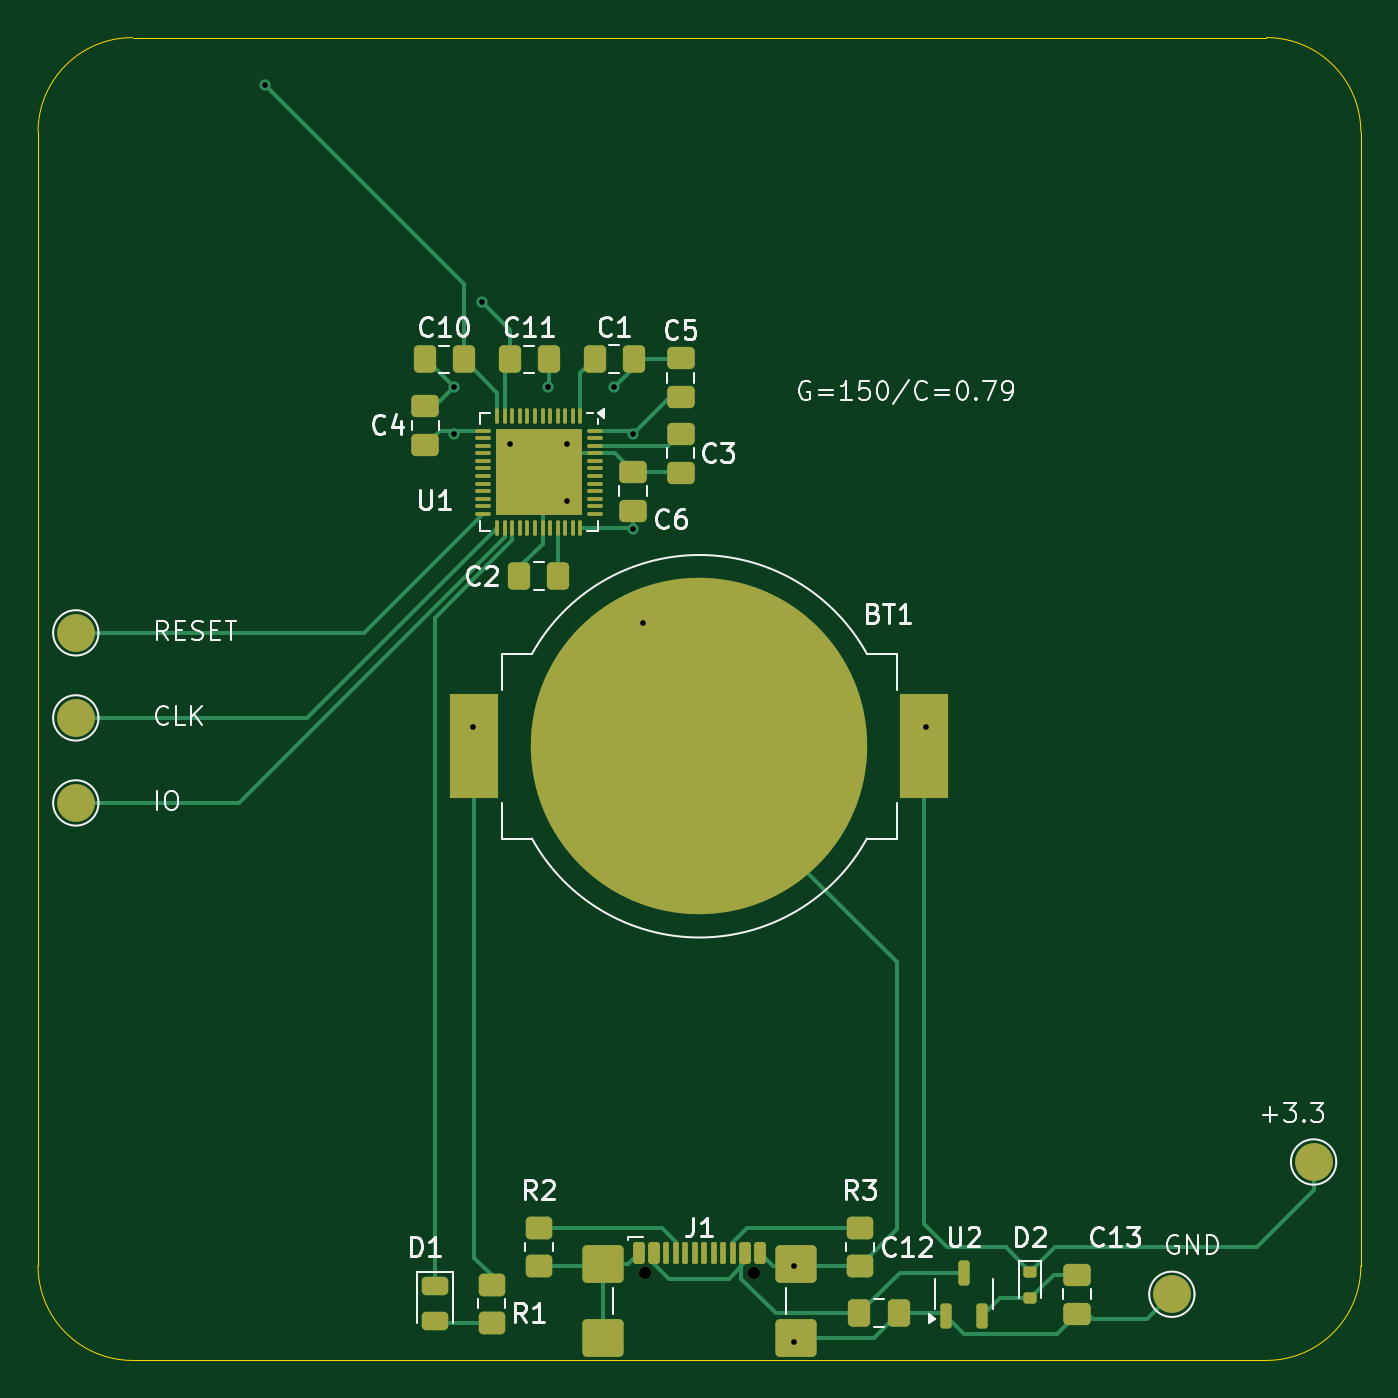
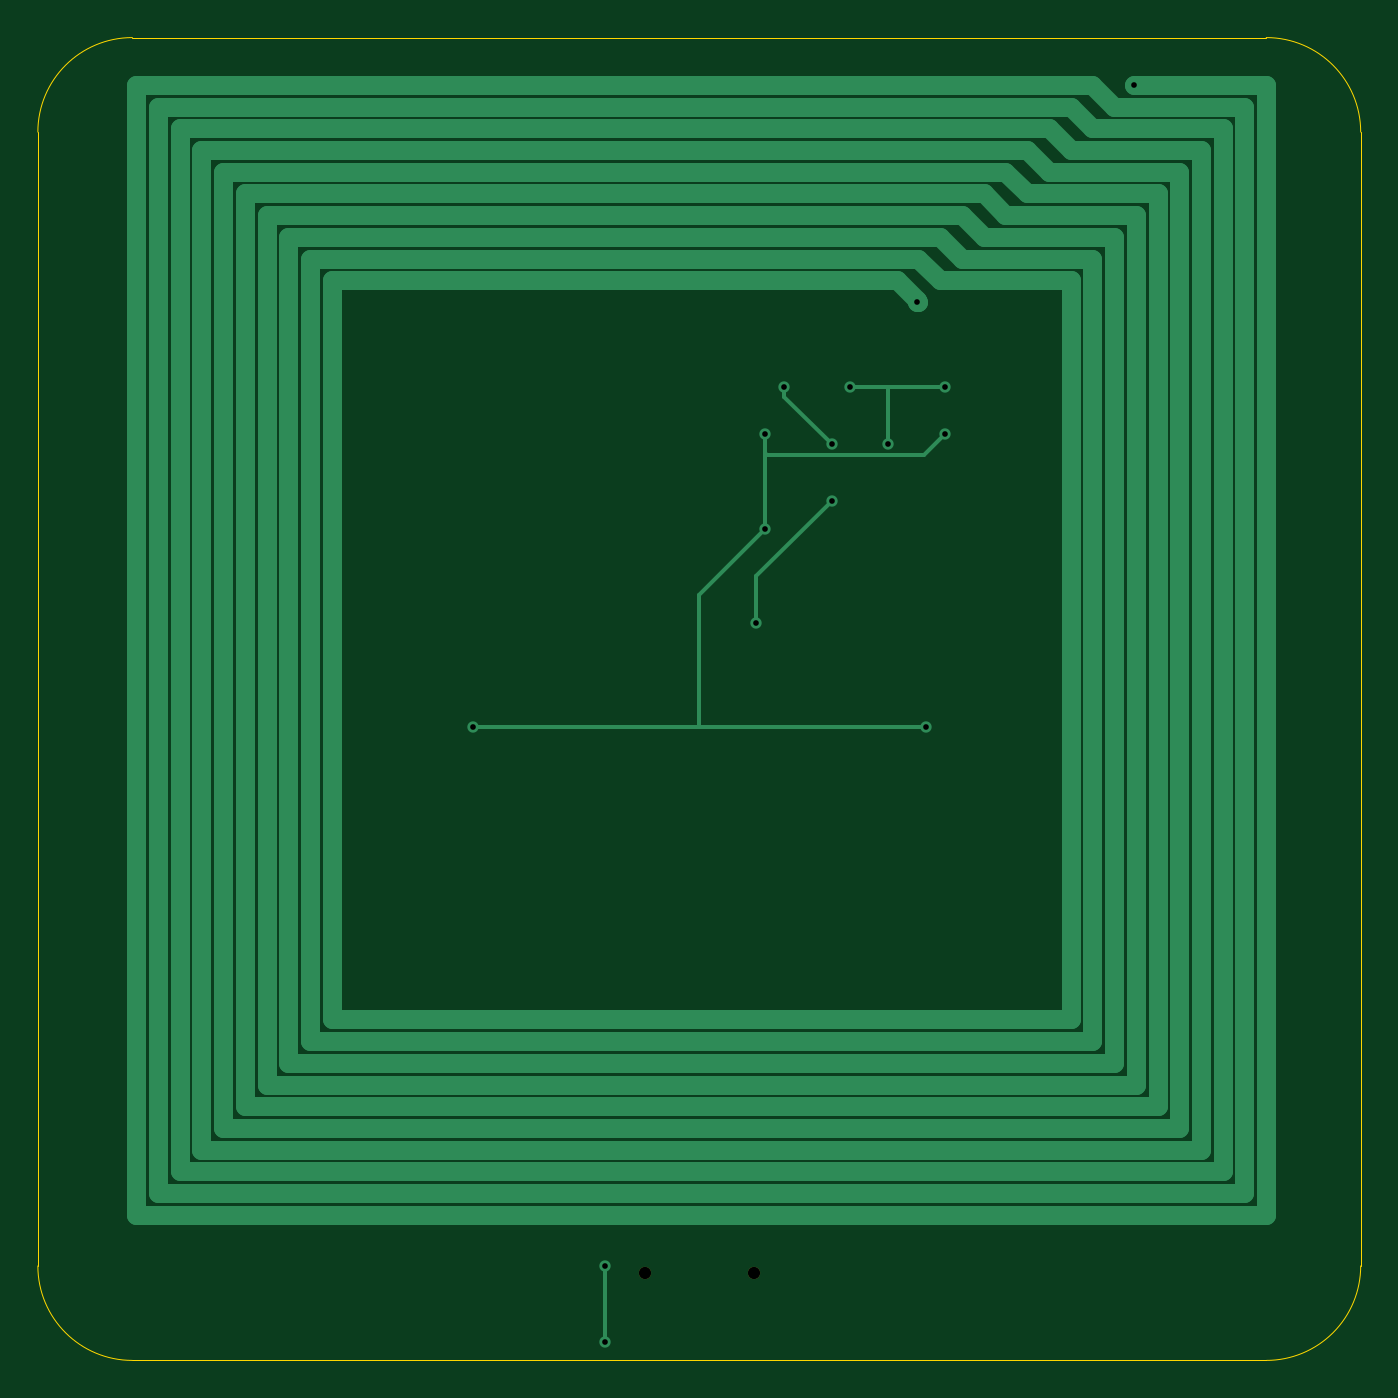
Circuit board: 11 layer files. Board 70.0 x 70.0 mm.
- bottom_copper: solartap_mcu_clear_60x60_g150-B_Cu.gbr (5161 bytes)
- bottom_mask: solartap_mcu_clear_60x60_g150-B_Mask.gbr (612 bytes)
- paste: solartap_mcu_clear_60x60_g150-B_Paste.gbr (516 bytes)
- bottom_silk: solartap_mcu_clear_60x60_g150-B_Silkscreen.gbr (517 bytes)
- outline: solartap_mcu_clear_60x60_g150-Edge_Cuts.gbr (1048 bytes)
- top_copper: solartap_mcu_clear_60x60_g150-F_Cu.gbr (17901 bytes)
- top_mask: solartap_mcu_clear_60x60_g150-F_Mask.gbr (5977 bytes)
- paste: solartap_mcu_clear_60x60_g150-F_Paste.gbr (5861 bytes)
- top_silk: solartap_mcu_clear_60x60_g150-F_Silkscreen.gbr (40570 bytes)
- drill: solartap_mcu_clear_60x60_g150-NPTH.drl (406 bytes)
- drill: solartap_mcu_clear_60x60_g150-PTH.drl (611 bytes)

=== bottom_copper: solartap_mcu_clear_60x60_g150-B_Cu.gbr ===
%TF.GenerationSoftware,KiCad,Pcbnew,8.0.3-8.0.3-0~ubuntu24.04.1*%
%TF.CreationDate,2024-06-13T23:22:46+05:00*%
%TF.ProjectId,solartap_mcu_clear_60x60_g150,736f6c61-7274-4617-905f-6d63755f636c,rev?*%
%TF.SameCoordinates,Original*%
%TF.FileFunction,Copper,L2,Bot*%
%TF.FilePolarity,Positive*%
%FSLAX46Y46*%
G04 Gerber Fmt 4.6, Leading zero omitted, Abs format (unit mm)*
G04 Created by KiCad (PCBNEW 8.0.3-8.0.3-0~ubuntu24.04.1) date 2024-06-13 23:22:46*
%MOMM*%
%LPD*%
G01*
G04 APERTURE LIST*
%TA.AperFunction,ViaPad*%
%ADD10C,0.600000*%
%TD*%
%TA.AperFunction,Conductor*%
%ADD11C,0.200000*%
%TD*%
%TA.AperFunction,Conductor*%
%ADD12C,1.000000*%
%TD*%
G04 APERTURE END LIST*
D10*
%TO.N,+3.3V*%
X82000000Y-61000000D03*
X91500000Y-66000000D03*
X91500000Y-61000000D03*
X83000000Y-76500000D03*
X107000000Y-76500000D03*
%TO.N,GND*%
X88000000Y-61500000D03*
X100000000Y-105000000D03*
X92000000Y-71000000D03*
X88000000Y-64500000D03*
X100000000Y-109000000D03*
X87000000Y-58500000D03*
X90500000Y-58500000D03*
X85000000Y-61500000D03*
X82000000Y-58500000D03*
%TO.N,Net-(U1-NFC1{slash}P0.09)*%
X72000000Y-42500000D03*
X83500000Y-54000000D03*
%TD*%
D11*
%TO.N,+3.3V*%
X91500000Y-66000000D02*
X95000000Y-69500000D01*
X95000000Y-76500000D02*
X107000000Y-76500000D01*
X91500000Y-62000000D02*
X91500000Y-66000000D01*
X95000000Y-69500000D02*
X95000000Y-76500000D01*
X91500000Y-61000000D02*
X91500000Y-62000000D01*
X83100000Y-62100000D02*
X91400000Y-62100000D01*
X82000000Y-61000000D02*
X83100000Y-62100000D01*
X91400000Y-62100000D02*
X91500000Y-62000000D01*
X107000000Y-76500000D02*
X83000000Y-76500000D01*
%TO.N,GND*%
X100000000Y-105000000D02*
X100000000Y-109000000D01*
X92000000Y-68500000D02*
X92000000Y-71000000D01*
X88000000Y-64500000D02*
X92000000Y-68500000D01*
X88000000Y-61500000D02*
X90500000Y-59000000D01*
X85000000Y-61500000D02*
X85000000Y-58500000D01*
X84000000Y-58500000D02*
X87000000Y-58500000D01*
X90500000Y-59000000D02*
X90500000Y-58500000D01*
X82000000Y-58500000D02*
X84000000Y-58500000D01*
D12*
%TO.N,Net-(U1-NFC1{slash}P0.09)*%
X83500000Y-54000000D02*
X83400000Y-54000000D01*
X82250000Y-52850000D02*
X75350000Y-52850000D01*
X83400000Y-51700000D02*
X82250000Y-52850000D01*
X75350000Y-45950000D02*
X68450000Y-45950000D01*
X82250000Y-50550000D02*
X81100000Y-51700000D01*
X68450000Y-98850000D02*
X121350000Y-98850000D01*
X74200000Y-93100000D02*
X115600000Y-93100000D01*
X81100000Y-51700000D02*
X74200000Y-51700000D01*
X83500000Y-53900000D02*
X83500000Y-54000000D01*
X123650000Y-43650000D02*
X75350000Y-43650000D01*
X79950000Y-48250000D02*
X78800000Y-49400000D01*
X120200000Y-97700000D02*
X120200000Y-47100000D01*
X120200000Y-47100000D02*
X78800000Y-47100000D01*
X74200000Y-42500000D02*
X73050000Y-43650000D01*
X73050000Y-50550000D02*
X73050000Y-94250000D01*
X78800000Y-49400000D02*
X71900000Y-49400000D01*
X114450000Y-52850000D02*
X84550000Y-52850000D01*
X122500000Y-44800000D02*
X76500000Y-44800000D01*
X72000000Y-42500000D02*
X65000000Y-42500000D01*
X70750000Y-48250000D02*
X70750000Y-96550000D01*
X75350000Y-91950000D02*
X114450000Y-91950000D01*
X116750000Y-94250000D02*
X116750000Y-50550000D01*
X114450000Y-91950000D02*
X114450000Y-52850000D01*
X76500000Y-44800000D02*
X75350000Y-45950000D01*
X77650000Y-48250000D02*
X70750000Y-48250000D01*
X121350000Y-98850000D02*
X121350000Y-45950000D01*
X77650000Y-45950000D02*
X76500000Y-47100000D01*
X67300000Y-44800000D02*
X67300000Y-100000000D01*
X122500000Y-100000000D02*
X122500000Y-44800000D01*
X66150000Y-101150000D02*
X123650000Y-101150000D01*
X71900000Y-49400000D02*
X71900000Y-95400000D01*
X119050000Y-48250000D02*
X79950000Y-48250000D01*
X69600000Y-47100000D02*
X69600000Y-97700000D01*
X124800000Y-102300000D02*
X124800000Y-42500000D01*
X71900000Y-95400000D02*
X117900000Y-95400000D01*
X73050000Y-94250000D02*
X116750000Y-94250000D01*
X121350000Y-45950000D02*
X77650000Y-45950000D01*
X75350000Y-52850000D02*
X75350000Y-91950000D01*
X65000000Y-102300000D02*
X124800000Y-102300000D01*
X74200000Y-44800000D02*
X67300000Y-44800000D01*
X74200000Y-51700000D02*
X74200000Y-93100000D01*
X66150000Y-43650000D02*
X66150000Y-101150000D01*
X75350000Y-43650000D02*
X74200000Y-44800000D01*
X117900000Y-49400000D02*
X81100000Y-49400000D01*
X67300000Y-100000000D02*
X122500000Y-100000000D01*
X81100000Y-49400000D02*
X79950000Y-50550000D01*
X116750000Y-50550000D02*
X82250000Y-50550000D01*
X79950000Y-50550000D02*
X73050000Y-50550000D01*
X78800000Y-47100000D02*
X77650000Y-48250000D01*
X115600000Y-51700000D02*
X83400000Y-51700000D01*
X68450000Y-45950000D02*
X68450000Y-98850000D01*
X69600000Y-97700000D02*
X120200000Y-97700000D01*
X115600000Y-93100000D02*
X115600000Y-51700000D01*
X65000000Y-42500000D02*
X65000000Y-102300000D01*
X123650000Y-101150000D02*
X123650000Y-43650000D01*
X119050000Y-96550000D02*
X119050000Y-48250000D01*
X84550000Y-52850000D02*
X83500000Y-53900000D01*
X83400000Y-54000000D02*
X83400000Y-54000000D01*
X76500000Y-47100000D02*
X69600000Y-47100000D01*
X71900000Y-42500000D02*
X72000000Y-42500000D01*
X117900000Y-95400000D02*
X117900000Y-49400000D01*
X124800000Y-42500000D02*
X74200000Y-42500000D01*
X73050000Y-43650000D02*
X66150000Y-43650000D01*
X70750000Y-96550000D02*
X119050000Y-96550000D01*
%TD*%
M02*

=== bottom_mask: solartap_mcu_clear_60x60_g150-B_Mask.gbr ===
%TF.GenerationSoftware,KiCad,Pcbnew,8.0.3-8.0.3-0~ubuntu24.04.1*%
%TF.CreationDate,2024-06-13T23:22:46+05:00*%
%TF.ProjectId,solartap_mcu_clear_60x60_g150,736f6c61-7274-4617-905f-6d63755f636c,rev?*%
%TF.SameCoordinates,Original*%
%TF.FileFunction,Soldermask,Bot*%
%TF.FilePolarity,Negative*%
%FSLAX46Y46*%
G04 Gerber Fmt 4.6, Leading zero omitted, Abs format (unit mm)*
G04 Created by KiCad (PCBNEW 8.0.3-8.0.3-0~ubuntu24.04.1) date 2024-06-13 23:22:46*
%MOMM*%
%LPD*%
G01*
G04 APERTURE LIST*
%ADD10C,0.650000*%
G04 APERTURE END LIST*
D10*
%TO.C,J1*%
X92110000Y-105395000D03*
X97890000Y-105395000D03*
%TD*%
M02*

=== paste: solartap_mcu_clear_60x60_g150-B_Paste.gbr ===
%TF.GenerationSoftware,KiCad,Pcbnew,8.0.3-8.0.3-0~ubuntu24.04.1*%
%TF.CreationDate,2024-06-13T23:22:46+05:00*%
%TF.ProjectId,solartap_mcu_clear_60x60_g150,736f6c61-7274-4617-905f-6d63755f636c,rev?*%
%TF.SameCoordinates,Original*%
%TF.FileFunction,Paste,Bot*%
%TF.FilePolarity,Positive*%
%FSLAX46Y46*%
G04 Gerber Fmt 4.6, Leading zero omitted, Abs format (unit mm)*
G04 Created by KiCad (PCBNEW 8.0.3-8.0.3-0~ubuntu24.04.1) date 2024-06-13 23:22:46*
%MOMM*%
%LPD*%
G01*
G04 APERTURE LIST*
G04 APERTURE END LIST*
M02*

=== bottom_silk: solartap_mcu_clear_60x60_g150-B_Silkscreen.gbr ===
%TF.GenerationSoftware,KiCad,Pcbnew,8.0.3-8.0.3-0~ubuntu24.04.1*%
%TF.CreationDate,2024-06-13T23:22:46+05:00*%
%TF.ProjectId,solartap_mcu_clear_60x60_g150,736f6c61-7274-4617-905f-6d63755f636c,rev?*%
%TF.SameCoordinates,Original*%
%TF.FileFunction,Legend,Bot*%
%TF.FilePolarity,Positive*%
%FSLAX46Y46*%
G04 Gerber Fmt 4.6, Leading zero omitted, Abs format (unit mm)*
G04 Created by KiCad (PCBNEW 8.0.3-8.0.3-0~ubuntu24.04.1) date 2024-06-13 23:22:46*
%MOMM*%
%LPD*%
G01*
G04 APERTURE LIST*
G04 APERTURE END LIST*
M02*

=== outline: solartap_mcu_clear_60x60_g150-Edge_Cuts.gbr ===
%TF.GenerationSoftware,KiCad,Pcbnew,8.0.3-8.0.3-0~ubuntu24.04.1*%
%TF.CreationDate,2024-06-13T23:22:47+05:00*%
%TF.ProjectId,solartap_mcu_clear_60x60_g150,736f6c61-7274-4617-905f-6d63755f636c,rev?*%
%TF.SameCoordinates,Original*%
%TF.FileFunction,Profile,NP*%
%FSLAX46Y46*%
G04 Gerber Fmt 4.6, Leading zero omitted, Abs format (unit mm)*
G04 Created by KiCad (PCBNEW 8.0.3-8.0.3-0~ubuntu24.04.1) date 2024-06-13 23:22:47*
%MOMM*%
%LPD*%
G01*
G04 APERTURE LIST*
%TA.AperFunction,Profile*%
%ADD10C,0.050000*%
%TD*%
G04 APERTURE END LIST*
D10*
X125000000Y-40000000D02*
G75*
G02*
X130000000Y-45000000I0J-5000000D01*
G01*
X65000000Y-40000000D02*
X125000000Y-40000000D01*
X130000000Y-45000000D02*
X130000000Y-105000000D01*
X125000000Y-110000000D02*
X65000000Y-110000000D01*
X130000000Y-105000000D02*
G75*
G02*
X125000000Y-110000000I-5000000J0D01*
G01*
X60000000Y-105000000D02*
X60000000Y-45000000D01*
X60000000Y-45000000D02*
G75*
G02*
X65000000Y-40000000I5000000J0D01*
G01*
X65000000Y-110000000D02*
G75*
G02*
X60000000Y-105000000I0J5000000D01*
G01*
M02*

=== top_copper: solartap_mcu_clear_60x60_g150-F_Cu.gbr (17901 bytes, source omitted) ===
=== top_mask: solartap_mcu_clear_60x60_g150-F_Mask.gbr ===
%TF.GenerationSoftware,KiCad,Pcbnew,8.0.3-8.0.3-0~ubuntu24.04.1*%
%TF.CreationDate,2024-06-13T23:22:46+05:00*%
%TF.ProjectId,solartap_mcu_clear_60x60_g150,736f6c61-7274-4617-905f-6d63755f636c,rev?*%
%TF.SameCoordinates,Original*%
%TF.FileFunction,Soldermask,Top*%
%TF.FilePolarity,Negative*%
%FSLAX46Y46*%
G04 Gerber Fmt 4.6, Leading zero omitted, Abs format (unit mm)*
G04 Created by KiCad (PCBNEW 8.0.3-8.0.3-0~ubuntu24.04.1) date 2024-06-13 23:22:46*
%MOMM*%
%LPD*%
G01*
G04 APERTURE LIST*
G04 Aperture macros list*
%AMRoundRect*
0 Rectangle with rounded corners*
0 $1 Rounding radius*
0 $2 $3 $4 $5 $6 $7 $8 $9 X,Y pos of 4 corners*
0 Add a 4 corners polygon primitive as box body*
4,1,4,$2,$3,$4,$5,$6,$7,$8,$9,$2,$3,0*
0 Add four circle primitives for the rounded corners*
1,1,$1+$1,$2,$3*
1,1,$1+$1,$4,$5*
1,1,$1+$1,$6,$7*
1,1,$1+$1,$8,$9*
0 Add four rect primitives between the rounded corners*
20,1,$1+$1,$2,$3,$4,$5,0*
20,1,$1+$1,$4,$5,$6,$7,0*
20,1,$1+$1,$6,$7,$8,$9,0*
20,1,$1+$1,$8,$9,$2,$3,0*%
G04 Aperture macros list end*
%ADD10C,2.000000*%
%ADD11RoundRect,0.250000X0.475000X-0.337500X0.475000X0.337500X-0.475000X0.337500X-0.475000X-0.337500X0*%
%ADD12RoundRect,0.250000X-0.475000X0.337500X-0.475000X-0.337500X0.475000X-0.337500X0.475000X0.337500X0*%
%ADD13RoundRect,0.250000X-0.337500X-0.475000X0.337500X-0.475000X0.337500X0.475000X-0.337500X0.475000X0*%
%ADD14R,2.600000X5.560000*%
%ADD15C,17.800000*%
%ADD16RoundRect,0.250000X0.450000X-0.350000X0.450000X0.350000X-0.450000X0.350000X-0.450000X-0.350000X0*%
%ADD17C,0.650000*%
%ADD18RoundRect,0.150000X-0.150000X-0.425000X0.150000X-0.425000X0.150000X0.425000X-0.150000X0.425000X0*%
%ADD19RoundRect,0.075000X-0.075000X-0.500000X0.075000X-0.500000X0.075000X0.500000X-0.075000X0.500000X0*%
%ADD20RoundRect,0.250000X-0.840000X-0.750000X0.840000X-0.750000X0.840000X0.750000X-0.840000X0.750000X0*%
%ADD21RoundRect,0.243750X-0.456250X0.243750X-0.456250X-0.243750X0.456250X-0.243750X0.456250X0.243750X0*%
%ADD22RoundRect,0.050000X-0.050000X0.350000X-0.050000X-0.350000X0.050000X-0.350000X0.050000X0.350000X0*%
%ADD23RoundRect,0.050000X-0.350000X0.050000X-0.350000X-0.050000X0.350000X-0.050000X0.350000X0.050000X0*%
%ADD24R,4.600000X4.600000*%
%ADD25RoundRect,0.250000X0.337500X0.475000X-0.337500X0.475000X-0.337500X-0.475000X0.337500X-0.475000X0*%
%ADD26RoundRect,0.150000X0.150000X-0.512500X0.150000X0.512500X-0.150000X0.512500X-0.150000X-0.512500X0*%
%ADD27RoundRect,0.150000X0.200000X-0.150000X0.200000X0.150000X-0.200000X0.150000X-0.200000X-0.150000X0*%
%ADD28RoundRect,0.250000X-0.450000X0.350000X-0.450000X-0.350000X0.450000X-0.350000X0.450000X0.350000X0*%
G04 APERTURE END LIST*
D10*
%TO.C,TP1*%
X62000000Y-71500000D03*
%TD*%
D11*
%TO.C,C5*%
X94000000Y-59037500D03*
X94000000Y-56962500D03*
%TD*%
%TO.C,C4*%
X80500000Y-61567500D03*
X80500000Y-59492500D03*
%TD*%
D12*
%TO.C,C3*%
X94000000Y-60962500D03*
X94000000Y-63037500D03*
%TD*%
D10*
%TO.C,TP2*%
X62000000Y-76000000D03*
%TD*%
D13*
%TO.C,C12*%
X103462500Y-107500000D03*
X105537500Y-107500000D03*
%TD*%
D10*
%TO.C,TP3*%
X62000000Y-80500000D03*
%TD*%
D12*
%TO.C,C13*%
X115000000Y-105462500D03*
X115000000Y-107537500D03*
%TD*%
D14*
%TO.C,BT1*%
X83095000Y-77500000D03*
X106905000Y-77500000D03*
D15*
X95000000Y-77500000D03*
%TD*%
D16*
%TO.C,R1*%
X84000000Y-108000000D03*
X84000000Y-106000000D03*
%TD*%
D13*
%TO.C,C10*%
X80462500Y-57030000D03*
X82537500Y-57030000D03*
%TD*%
%TO.C,C11*%
X84962500Y-57030000D03*
X87037500Y-57030000D03*
%TD*%
D10*
%TO.C,TP6*%
X120000000Y-106500000D03*
%TD*%
D17*
%TO.C,J1*%
X92110000Y-105395000D03*
X97890000Y-105395000D03*
D18*
X91800000Y-104320000D03*
X92600000Y-104320000D03*
D19*
X93750000Y-104320000D03*
X94750000Y-104320000D03*
X95250000Y-104320000D03*
X96250000Y-104320000D03*
D18*
X97400000Y-104320000D03*
X98200000Y-104320000D03*
X98200000Y-104320000D03*
X97400000Y-104320000D03*
D19*
X96750000Y-104320000D03*
X95750000Y-104320000D03*
X94250000Y-104320000D03*
X93250000Y-104320000D03*
D18*
X92600000Y-104320000D03*
X91800000Y-104320000D03*
D20*
X89890000Y-104895000D03*
X89890000Y-108825000D03*
X100110000Y-104895000D03*
X100110000Y-108825000D03*
%TD*%
D21*
%TO.C,D1*%
X81000000Y-106062500D03*
X81000000Y-107937500D03*
%TD*%
D22*
%TO.C,U1*%
X88700000Y-60050000D03*
X88300000Y-60050000D03*
X87900000Y-60050000D03*
X87500000Y-60050000D03*
X87100000Y-60050000D03*
X86700000Y-60050000D03*
X86300000Y-60050000D03*
X85900000Y-60050000D03*
X85500000Y-60050000D03*
X85100000Y-60050000D03*
X84700000Y-60050000D03*
X84300000Y-60050000D03*
D23*
X83550000Y-60800000D03*
X83550000Y-61200000D03*
X83550000Y-61600000D03*
X83550000Y-62000000D03*
X83550000Y-62400000D03*
X83550000Y-62800000D03*
X83550000Y-63200000D03*
X83550000Y-63600000D03*
X83550000Y-64000000D03*
X83550000Y-64400000D03*
X83550000Y-64800000D03*
X83550000Y-65200000D03*
D22*
X84300000Y-65950000D03*
X84700000Y-65950000D03*
X85100000Y-65950000D03*
X85500000Y-65950000D03*
X85900000Y-65950000D03*
X86300000Y-65950000D03*
X86700000Y-65950000D03*
X87100000Y-65950000D03*
X87500000Y-65950000D03*
X87900000Y-65950000D03*
X88300000Y-65950000D03*
X88700000Y-65950000D03*
D23*
X89450000Y-65200000D03*
X89450000Y-64800000D03*
X89450000Y-64400000D03*
X89450000Y-64000000D03*
X89450000Y-63600000D03*
X89450000Y-63200000D03*
X89450000Y-62800000D03*
X89450000Y-62400000D03*
X89450000Y-62000000D03*
X89450000Y-61600000D03*
X89450000Y-61200000D03*
X89450000Y-60800000D03*
D24*
X86500000Y-63000000D03*
%TD*%
D11*
%TO.C,C6*%
X91500000Y-65037500D03*
X91500000Y-62962500D03*
%TD*%
D25*
%TO.C,C2*%
X87537500Y-68500000D03*
X85462500Y-68500000D03*
%TD*%
D10*
%TO.C,TP5*%
X127500000Y-99500000D03*
%TD*%
D16*
%TO.C,R2*%
X86500000Y-105000000D03*
X86500000Y-103000000D03*
%TD*%
D26*
%TO.C,U2*%
X108050000Y-107637500D03*
X109950000Y-107637500D03*
X109000000Y-105362500D03*
%TD*%
D27*
%TO.C,D2*%
X112500000Y-105300000D03*
X112500000Y-106700000D03*
%TD*%
D28*
%TO.C,R3*%
X103500000Y-103000000D03*
X103500000Y-105000000D03*
%TD*%
D13*
%TO.C,C1*%
X89462500Y-57000000D03*
X91537500Y-57000000D03*
%TD*%
M02*

=== paste: solartap_mcu_clear_60x60_g150-F_Paste.gbr ===
%TF.GenerationSoftware,KiCad,Pcbnew,8.0.3-8.0.3-0~ubuntu24.04.1*%
%TF.CreationDate,2024-06-13T23:22:46+05:00*%
%TF.ProjectId,solartap_mcu_clear_60x60_g150,736f6c61-7274-4617-905f-6d63755f636c,rev?*%
%TF.SameCoordinates,Original*%
%TF.FileFunction,Paste,Top*%
%TF.FilePolarity,Positive*%
%FSLAX46Y46*%
G04 Gerber Fmt 4.6, Leading zero omitted, Abs format (unit mm)*
G04 Created by KiCad (PCBNEW 8.0.3-8.0.3-0~ubuntu24.04.1) date 2024-06-13 23:22:46*
%MOMM*%
%LPD*%
G01*
G04 APERTURE LIST*
G04 Aperture macros list*
%AMRoundRect*
0 Rectangle with rounded corners*
0 $1 Rounding radius*
0 $2 $3 $4 $5 $6 $7 $8 $9 X,Y pos of 4 corners*
0 Add a 4 corners polygon primitive as box body*
4,1,4,$2,$3,$4,$5,$6,$7,$8,$9,$2,$3,0*
0 Add four circle primitives for the rounded corners*
1,1,$1+$1,$2,$3*
1,1,$1+$1,$4,$5*
1,1,$1+$1,$6,$7*
1,1,$1+$1,$8,$9*
0 Add four rect primitives between the rounded corners*
20,1,$1+$1,$2,$3,$4,$5,0*
20,1,$1+$1,$4,$5,$6,$7,0*
20,1,$1+$1,$6,$7,$8,$9,0*
20,1,$1+$1,$8,$9,$2,$3,0*%
G04 Aperture macros list end*
%ADD10RoundRect,0.250000X0.475000X-0.337500X0.475000X0.337500X-0.475000X0.337500X-0.475000X-0.337500X0*%
%ADD11RoundRect,0.250000X-0.475000X0.337500X-0.475000X-0.337500X0.475000X-0.337500X0.475000X0.337500X0*%
%ADD12RoundRect,0.250000X-0.337500X-0.475000X0.337500X-0.475000X0.337500X0.475000X-0.337500X0.475000X0*%
%ADD13R,2.600000X5.560000*%
%ADD14RoundRect,0.250000X0.450000X-0.350000X0.450000X0.350000X-0.450000X0.350000X-0.450000X-0.350000X0*%
%ADD15RoundRect,0.150000X-0.150000X-0.425000X0.150000X-0.425000X0.150000X0.425000X-0.150000X0.425000X0*%
%ADD16RoundRect,0.075000X-0.075000X-0.500000X0.075000X-0.500000X0.075000X0.500000X-0.075000X0.500000X0*%
%ADD17RoundRect,0.250000X-0.840000X-0.750000X0.840000X-0.750000X0.840000X0.750000X-0.840000X0.750000X0*%
%ADD18RoundRect,0.243750X-0.456250X0.243750X-0.456250X-0.243750X0.456250X-0.243750X0.456250X0.243750X0*%
%ADD19RoundRect,0.250000X-0.370000X0.370000X-0.370000X-0.370000X0.370000X-0.370000X0.370000X0.370000X0*%
%ADD20RoundRect,0.050000X-0.050000X0.350000X-0.050000X-0.350000X0.050000X-0.350000X0.050000X0.350000X0*%
%ADD21RoundRect,0.050000X-0.350000X0.050000X-0.350000X-0.050000X0.350000X-0.050000X0.350000X0.050000X0*%
%ADD22RoundRect,0.250000X0.337500X0.475000X-0.337500X0.475000X-0.337500X-0.475000X0.337500X-0.475000X0*%
%ADD23RoundRect,0.150000X0.150000X-0.512500X0.150000X0.512500X-0.150000X0.512500X-0.150000X-0.512500X0*%
%ADD24RoundRect,0.150000X0.200000X-0.150000X0.200000X0.150000X-0.200000X0.150000X-0.200000X-0.150000X0*%
%ADD25RoundRect,0.250000X-0.450000X0.350000X-0.450000X-0.350000X0.450000X-0.350000X0.450000X0.350000X0*%
G04 APERTURE END LIST*
D10*
%TO.C,C5*%
X94000000Y-59037500D03*
X94000000Y-56962500D03*
%TD*%
%TO.C,C4*%
X80500000Y-61567500D03*
X80500000Y-59492500D03*
%TD*%
D11*
%TO.C,C3*%
X94000000Y-60962500D03*
X94000000Y-63037500D03*
%TD*%
D12*
%TO.C,C12*%
X103462500Y-107500000D03*
X105537500Y-107500000D03*
%TD*%
D11*
%TO.C,C13*%
X115000000Y-105462500D03*
X115000000Y-107537500D03*
%TD*%
D13*
%TO.C,BT1*%
X83095000Y-77500000D03*
X106905000Y-77500000D03*
%TD*%
D14*
%TO.C,R1*%
X84000000Y-108000000D03*
X84000000Y-106000000D03*
%TD*%
D12*
%TO.C,C10*%
X80462500Y-57030000D03*
X82537500Y-57030000D03*
%TD*%
%TO.C,C11*%
X84962500Y-57030000D03*
X87037500Y-57030000D03*
%TD*%
D15*
%TO.C,J1*%
X91800000Y-104320000D03*
X92600000Y-104320000D03*
D16*
X93750000Y-104320000D03*
X94750000Y-104320000D03*
X95250000Y-104320000D03*
X96250000Y-104320000D03*
D15*
X97400000Y-104320000D03*
X98200000Y-104320000D03*
X98200000Y-104320000D03*
X97400000Y-104320000D03*
D16*
X96750000Y-104320000D03*
X95750000Y-104320000D03*
X94250000Y-104320000D03*
X93250000Y-104320000D03*
D15*
X92600000Y-104320000D03*
X91800000Y-104320000D03*
D17*
X89890000Y-104895000D03*
X89890000Y-108825000D03*
X100110000Y-104895000D03*
X100110000Y-108825000D03*
%TD*%
D18*
%TO.C,D1*%
X81000000Y-106062500D03*
X81000000Y-107937500D03*
%TD*%
D19*
%TO.C,U1*%
X88030000Y-61470000D03*
X86500000Y-61470000D03*
X84970000Y-61470000D03*
X88030000Y-63000000D03*
X86500000Y-63000000D03*
X84970000Y-63000000D03*
X88030000Y-64530000D03*
X86500000Y-64530000D03*
X84970000Y-64530000D03*
D20*
X88700000Y-60050000D03*
X88300000Y-60050000D03*
X87900000Y-60050000D03*
X87500000Y-60050000D03*
X87100000Y-60050000D03*
X86700000Y-60050000D03*
X86300000Y-60050000D03*
X85900000Y-60050000D03*
X85500000Y-60050000D03*
X85100000Y-60050000D03*
X84700000Y-60050000D03*
X84300000Y-60050000D03*
D21*
X83550000Y-60800000D03*
X83550000Y-61200000D03*
X83550000Y-61600000D03*
X83550000Y-62000000D03*
X83550000Y-62400000D03*
X83550000Y-62800000D03*
X83550000Y-63200000D03*
X83550000Y-63600000D03*
X83550000Y-64000000D03*
X83550000Y-64400000D03*
X83550000Y-64800000D03*
X83550000Y-65200000D03*
D20*
X84300000Y-65950000D03*
X84700000Y-65950000D03*
X85100000Y-65950000D03*
X85500000Y-65950000D03*
X85900000Y-65950000D03*
X86300000Y-65950000D03*
X86700000Y-65950000D03*
X87100000Y-65950000D03*
X87500000Y-65950000D03*
X87900000Y-65950000D03*
X88300000Y-65950000D03*
X88700000Y-65950000D03*
D21*
X89450000Y-65200000D03*
X89450000Y-64800000D03*
X89450000Y-64400000D03*
X89450000Y-64000000D03*
X89450000Y-63600000D03*
X89450000Y-63200000D03*
X89450000Y-62800000D03*
X89450000Y-62400000D03*
X89450000Y-62000000D03*
X89450000Y-61600000D03*
X89450000Y-61200000D03*
X89450000Y-60800000D03*
%TD*%
D10*
%TO.C,C6*%
X91500000Y-65037500D03*
X91500000Y-62962500D03*
%TD*%
D22*
%TO.C,C2*%
X87537500Y-68500000D03*
X85462500Y-68500000D03*
%TD*%
D14*
%TO.C,R2*%
X86500000Y-105000000D03*
X86500000Y-103000000D03*
%TD*%
D23*
%TO.C,U2*%
X108050000Y-107637500D03*
X109950000Y-107637500D03*
X109000000Y-105362500D03*
%TD*%
D24*
%TO.C,D2*%
X112500000Y-105300000D03*
X112500000Y-106700000D03*
%TD*%
D25*
%TO.C,R3*%
X103500000Y-103000000D03*
X103500000Y-105000000D03*
%TD*%
D12*
%TO.C,C1*%
X89462500Y-57000000D03*
X91537500Y-57000000D03*
%TD*%
M02*

=== top_silk: solartap_mcu_clear_60x60_g150-F_Silkscreen.gbr (40570 bytes, source omitted) ===
=== drill: solartap_mcu_clear_60x60_g150-NPTH.drl ===
M48
; DRILL file {KiCad 8.0.3-8.0.3-0~ubuntu24.04.1} date 2024-06-13T23:22:44+0500
; FORMAT={-:-/ absolute / inch / decimal}
; #@! TF.CreationDate,2024-06-13T23:22:44+05:00
; #@! TF.GenerationSoftware,Kicad,Pcbnew,8.0.3-8.0.3-0~ubuntu24.04.1
; #@! TF.FileFunction,NonPlated,1,2,NPTH
FMAT,2
INCH
; #@! TA.AperFunction,NonPlated,NPTH,ComponentDrill
T1C0.0256
%
G90
G05
T1
X3.6264Y-4.1494
X3.8539Y-4.1494
M30

=== drill: solartap_mcu_clear_60x60_g150-PTH.drl ===
M48
; DRILL file {KiCad 8.0.3-8.0.3-0~ubuntu24.04.1} date 2024-06-13T23:22:44+0500
; FORMAT={-:-/ absolute / inch / decimal}
; #@! TF.CreationDate,2024-06-13T23:22:44+05:00
; #@! TF.GenerationSoftware,Kicad,Pcbnew,8.0.3-8.0.3-0~ubuntu24.04.1
; #@! TF.FileFunction,Plated,1,2,PTH
FMAT,2
INCH
; #@! TA.AperFunction,Plated,PTH,ViaDrill
T1C0.0118
%
G90
G05
T1
X2.8346Y-1.6732
X3.2283Y-2.3031
X3.2283Y-2.4016
X3.2677Y-3.0118
X3.2874Y-2.126
X3.3465Y-2.4213
X3.4252Y-2.3031
X3.4646Y-2.4213
X3.4646Y-2.5394
X3.563Y-2.3031
X3.6024Y-2.4016
X3.6024Y-2.5984
X3.622Y-2.7953
X3.937Y-4.1339
X3.937Y-4.2913
X4.2126Y-3.0118
M30

